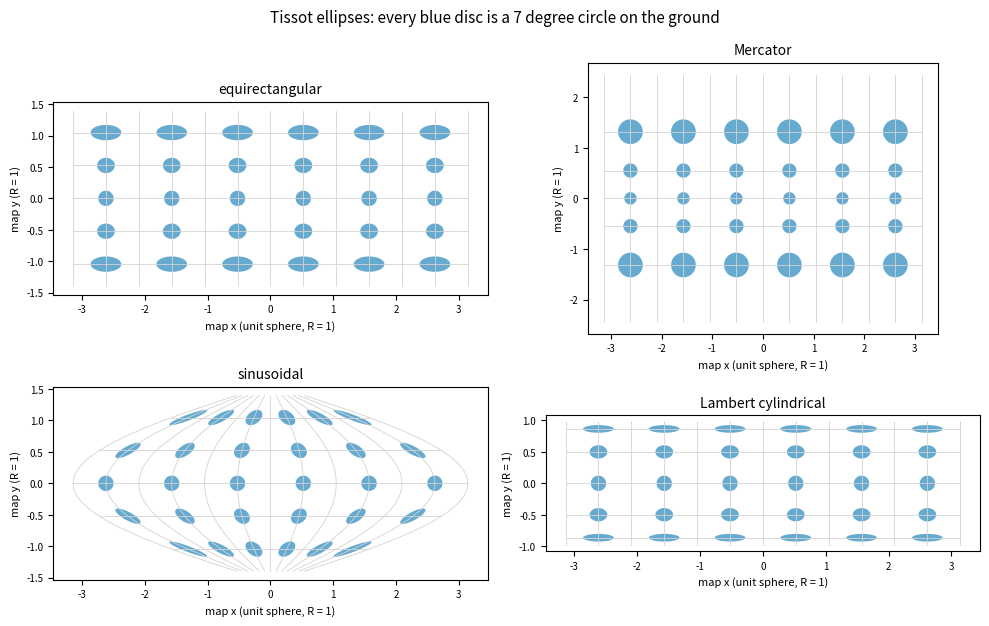
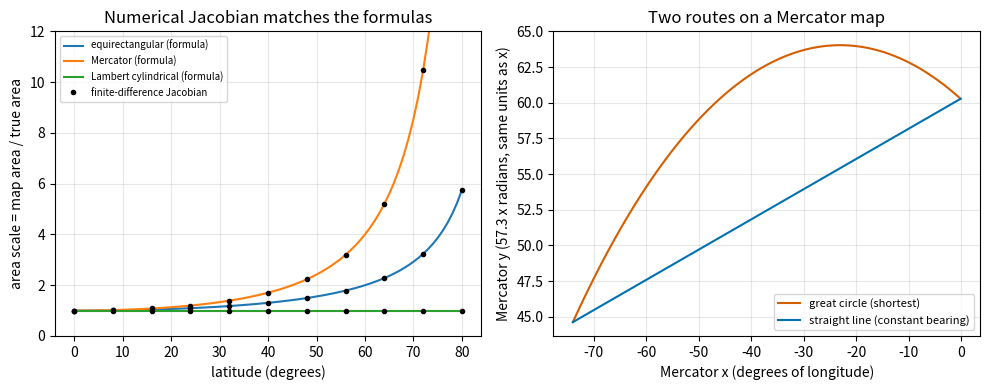

Recreate these plots in Python, in order.
"""Session 3 (Level 3): measure the distortion of any map projection with its Jacobian.

Run:  python start.py 3
"""
# %% [markdown]
# # Session 3: measuring distortion with the Jacobian
# **A. Real-world problem.** Which map should a country, an airline or a school atlas use? Not
# the one that "looks nicest", but the one whose distortion suits the job. Distortion at a point
# is measured by the *Jacobian* of the map: the 2 x 2 matrix that says how a tiny square on the
# ground becomes a tiny parallelogram on the paper. Its singular values give the largest and
# smallest stretch (the Tissot ellipse), and its determinant gives the area scale.
# We compute it by finite differences for four projections and validate it against formulas
# and against the area of the sphere, 4 pi R^2.

# %%
import pathlib

import numpy as np

OUT = (pathlib.Path(__file__).resolve().parent if "__file__" in globals() else pathlib.Path(".")) / "out"


# %% [markdown]
# ## Step 1: four projections (unit sphere, angles in radians, R = 1)
# * equirectangular: x = lon, y = lat
# * Mercator: x = lon, y = ln tan(pi/4 + lat/2)         (keeps angles)
# * sinusoidal: x = lon cos(lat), y = lat                 (keeps areas)
# * Lambert cylindrical equal-area: x = lon, y = sin(lat) (keeps areas)

# %%
def equirectangular(lat, lon):
    return lon, lat + 0 * lon


def mercator(lat, lon):
    return lon, np.log(np.tan(np.pi / 4 + lat / 2)) + 0 * lon


def sinusoidal(lat, lon):
    return lon * np.cos(lat), lat + 0 * lon


def lambert_cyl(lat, lon):
    return lon, np.sin(lat) + 0 * lon


PROJECTIONS = {"equirectangular": equirectangular, "Mercator": mercator,
               "sinusoidal": sinusoidal, "Lambert cylindrical": lambert_cyl}


# %% [markdown]
# ## Step 2: the Jacobian by finite differences
# On the sphere a step `dlat` north is `dlat` long (R = 1) and a step `dlon` east is
# `cos(lat) dlon` long. So the *local* Jacobian, from true ground length to map length, is
#
#     J = [[ dx/dlon / cos(lat),  dx/dlat ],
#          [ dy/dlon / cos(lat),  dy/dlat ]]
#
# We approximate each derivative with a central difference (f(t+h) - f(t-h)) / (2h).

# %%
def jacobian_fd(proj, lat, lon, h=1e-5):
    """2 x 2 local Jacobian of a projection at (lat, lon) in radians (central differences)."""
    if abs(lat) >= np.pi / 2 - 2 * h:
        raise ValueError("the Jacobian is not defined at the poles (cos(lat) = 0)")
    xe, ye = proj(lat, lon + h)
    xw, yw = proj(lat, lon - h)
    xn, yn = proj(lat + h, lon)
    xs, ys = proj(lat - h, lon)
    c = np.cos(lat)
    return np.array([[(xe - xw) / (2 * h) / c, (xn - xs) / (2 * h)],
                     [(ye - yw) / (2 * h) / c, (yn - ys) / (2 * h)]])


def distortion(proj, lat, lon):
    """Scale factors from the Jacobian: largest and smallest stretch, area scale, angle error (deg)."""
    s_big, s_small = np.linalg.svd(jacobian_fd(proj, lat, lon), compute_uv=False)
    area = s_big * s_small
    omega = np.degrees(2 * np.arcsin((s_big - s_small) / (s_big + s_small)))
    return {"s_max": float(s_big), "s_min": float(s_small), "area": float(area), "omega": float(omega)}


# %% [markdown]
# ## Step 3: the formulas to compare with
# For equirectangular, Mercator and Lambert cylindrical the graticule stays perpendicular, so
# the singular values are just the scale along the parallel `h` and along the meridian `k`:
#
#     equirectangular:  h = sec(lat), k = 1          area = sec(lat)
#     Mercator:         h = sec(lat), k = sec(lat)   area = sec(lat)^2
#     Lambert cyl.:     h = sec(lat), k = cos(lat)   area = 1
#     sinusoidal:       area = 1 everywhere (h = 1; the meridians lean, so check area only)

# %%
def analytic_scales(name, lat):
    """(h, k, area): scale along the parallel, along the meridian, and area scale (lat in radians)."""
    sec = 1.0 / np.cos(lat)
    if name == "equirectangular":
        return sec, 1.0, sec
    if name == "Mercator":
        return sec, sec, sec ** 2
    if name == "Lambert cylindrical":
        return sec, np.cos(lat), 1.0
    if name == "sinusoidal":
        return 1.0, None, 1.0
    raise KeyError(name)


# %% [markdown]
# ## Step 4: the area of the sphere
# Add up (area scale) x (true area of each small cell, cos(lat) dlat dlon). For an equal-area map
# this equals the true area 4 pi; for Mercator it grows without limit as you add polar cells.

# %%
def map_area(proj, lat_max_deg=89.0, n_lat=400, n_lon=8):
    """Area of the whole map (lon -180..180, lat -lat_max..lat_max) for R = 1, by a midpoint sum."""
    lm = np.radians(lat_max_deg)
    dlat = 2 * lm / n_lat
    lats = -lm + (np.arange(n_lat) + 0.5) * dlat
    total = 0.0
    for lat in lats:
        total += distortion(proj, lat, 0.0)["area"] * np.cos(lat) * dlat * 2 * np.pi
    return total


# %% [markdown]
# ## Step 5: the shortest path is not the straight line
# A straight line on a Mercator map keeps a constant compass bearing (a rhumb line). The shortest
# route is the great circle, which curves poleward on Mercator.

# %%
def great_circle_distance(lat1, lon1, lat2, lon2):
    """Distance on the unit sphere (haversine), inputs in degrees; multiply by R for km."""
    p1, p2 = np.radians(lat1), np.radians(lat2)
    dp, dl = p2 - p1, np.radians(lon2 - lon1)
    a = np.sin(dp / 2) ** 2 + np.cos(p1) * np.cos(p2) * np.sin(dl / 2) ** 2
    return float(2 * np.arcsin(np.sqrt(a)))


def rhumb_distance(lat1, lon1, lat2, lon2):
    """Length on the unit sphere of the straight line drawn on a Mercator map (constant bearing)."""
    p1, p2 = np.radians(lat1), np.radians(lat2)
    dl = np.radians(lon2 - lon1)
    dpsi = np.log(np.tan(np.pi / 4 + p2 / 2) / np.tan(np.pi / 4 + p1 / 2))
    q = (p2 - p1) / dpsi if abs(dpsi) > 1e-12 else np.cos(p1)
    return float(np.hypot(p2 - p1, q * dl))


def great_circle_points(lat1, lon1, lat2, lon2, n=101):
    """Latitude and longitude (degrees) of n points along the great circle (spherical interpolation)."""
    a = np.array([np.cos(np.radians(lat1)) * np.cos(np.radians(lon1)), np.cos(np.radians(lat1)) * np.sin(np.radians(lon1)), np.sin(np.radians(lat1))])
    b = np.array([np.cos(np.radians(lat2)) * np.cos(np.radians(lon2)), np.cos(np.radians(lat2)) * np.sin(np.radians(lon2)), np.sin(np.radians(lat2))])
    w = np.arccos(np.clip(a @ b, -1, 1))
    t = np.linspace(0, 1, n)[:, None]
    p = (np.sin((1 - t) * w) * a + np.sin(t * w) * b) / np.sin(w)
    return np.degrees(np.arcsin(p[:, 2])), np.degrees(np.arctan2(p[:, 1], p[:, 0]))


# %% [markdown]
# ## Step 6: choose a projection for a region
# Sample the region on a grid (longitudes measured from the middle of the region, which is the
# best central meridian for the sinusoidal map) and report, per projection, the worst angle error `omega` and the
# spread of the area scale (largest / smallest). Spread 1.0 means areas are comparable.

# %%
def region_report(lat0, lat1, lon0, lon1, n=15):
    """Dict: projection name -> (max omega in degrees, area spread = max area / min area)."""
    lats = np.radians(np.linspace(lat0, lat1, n))
    lons = np.radians(np.linspace(lon0, lon1, n) - (lon0 + lon1) / 2)   # central meridian = middle of the region
    out = {}
    for name, f in PROJECTIONS.items():
        d = [distortion(f, la, lo) for la in lats for lo in lons]
        areas = np.array([v["area"] for v in d])
        out[name] = (max(v["omega"] for v in d), float(areas.max() / areas.min()))
    return out


def choose_projection(report, max_spread=None, max_omega=None):
    """Names that meet the limits, best (smallest angle error) first. None means no limit."""
    ok = [(v[0], n) for n, v in report.items()
          if (max_spread is None or v[1] <= max_spread) and (max_omega is None or v[0] <= max_omega)]
    return [n for _, n in sorted(ok)]


# %%
if __name__ == "__main__":
    import matplotlib.pyplot as plt

    OUT.mkdir(exist_ok=True)
    # Figure 1: graticules with Tissot ellipses drawn from the Jacobian
    fig, axs = plt.subplots(2, 2, figsize=(10, 6.4))
    theta = np.linspace(0, 2 * np.pi, 80)
    eps = np.radians(7.0)           # each circle has an angular radius of 7 degrees on the ground
    for ax, (name, f) in zip(axs.ravel(), PROJECTIONS.items()):
        for lo in range(-180, 181, 30):
            la = np.radians(np.linspace(-80, 80, 100))
            x, y = f(la, np.radians(lo) * np.ones_like(la))
            ax.plot(x, y, color="lightgray", lw=0.6)
        for la0 in range(-60, 61, 30):
            lo = np.radians(np.linspace(-180, 180, 200))
            x, y = f(np.radians(la0) * np.ones_like(lo), lo)
            ax.plot(x, y, color="lightgray", lw=0.6)
        for la0 in (-60, -30, 0, 30, 60):
            for lo0 in range(-150, 151, 60):
                J = jacobian_fd(f, np.radians(la0), np.radians(lo0))
                cx, cy = f(np.radians(la0), np.radians(lo0))
                ell = J @ np.vstack([np.cos(theta), np.sin(theta)]) * eps
                ax.fill(cx + ell[0], cy + ell[1], color="#0072b2", alpha=0.6, lw=0)
        ax.set_aspect("equal")
        ax.set_title(name, fontsize=10)
        ax.set_xlabel("map x (unit sphere, R = 1)", fontsize=8)
        ax.set_ylabel("map y (R = 1)", fontsize=8)
        ax.tick_params(labelsize=7)
    fig.suptitle("Tissot ellipses: every blue disc is a 7 degree circle on the ground", fontsize=11)
    fig.tight_layout()
    fig.savefig(OUT / "tissot.png", dpi=120)

    # Figure 2: validation of the numerical area scale against the formulas
    fig2, (b1, b2) = plt.subplots(1, 2, figsize=(10, 4))
    lat_deg = np.linspace(0, 80, 81)
    for name in ("equirectangular", "Mercator", "Lambert cylindrical"):
        num = [distortion(PROJECTIONS[name], np.radians(v), 0.4)["area"] for v in lat_deg]
        ana = [analytic_scales(name, np.radians(v))[2] for v in lat_deg]
        b1.plot(lat_deg, ana, "-", label=name + " (formula)")
        b1.plot(lat_deg[::8], np.array(num)[::8], "ko", ms=3)
    b1.plot([], [], "ko", ms=3, label="finite-difference Jacobian")
    b1.set_ylim(0, 12)
    b1.set_xlabel("latitude (degrees)")
    b1.set_ylabel("area scale = map area / true area")
    b1.set_title("Numerical Jacobian matches the formulas")
    b1.grid(alpha=0.3)
    b1.legend(fontsize=7)
    route = (51.5, -0.1, 40.7, -74.0)
    glat, glon = great_circle_points(*route)
    mx, my = mercator(np.radians(glat), np.radians(glon))
    sx, sy = mercator(np.radians(np.array([route[0], route[2]])), np.radians(np.array([route[1], route[3]])))
    b2.plot(np.degrees(mx), np.degrees(my), "-", color="#d55e00", label="great circle (shortest)")
    b2.plot(np.degrees(sx), np.degrees(sy), "-", color="#0072b2", label="straight line (constant bearing)")
    b2.set_xlabel("Mercator x (degrees of longitude)")
    b2.set_ylabel("Mercator y (57.3 x radians, same units as x)")
    b2.set_title("Two routes on a Mercator map")
    b2.grid(alpha=0.3)
    b2.legend(fontsize=8)
    fig2.tight_layout()
    fig2.savefig(OUT / "validation.png", dpi=120)

    print("area of the whole sphere 4 pi =", round(4 * np.pi, 4))
    for name, f in PROJECTIONS.items():
        print(f"{name:20s} map area to +-89 deg: {map_area(f):9.3f}")
    for lat in (0, 30, 60):
        for name, f in PROJECTIONS.items():
            d = distortion(f, np.radians(lat), 0.0)
            print(f"lat {lat:2d} {name:20s} s_max {d['s_max']:.4f} s_min {d['s_min']:.4f} area {d['area']:.4f} omega {d['omega']:.2f}")
    gc, rh = great_circle_distance(*route), rhumb_distance(*route)
    print(f"London - New York: great circle {gc * 6371:.0f} km, straight line on Mercator {rh * 6371:.0f} km")
    for lat in (80, 89, 89.9, 89.99):
        print(f"Mercator area scale at {lat}: {distortion(mercator, np.radians(lat), 0.0)['area']:.1f}")

# %% [markdown]
# ## Mini-project: choose a projection for a country
# Pick a country, write down its latitude and longitude bounds (an atlas gives them; no data
# files are needed), call `region_report`, and justify your choice in 5 lines.
